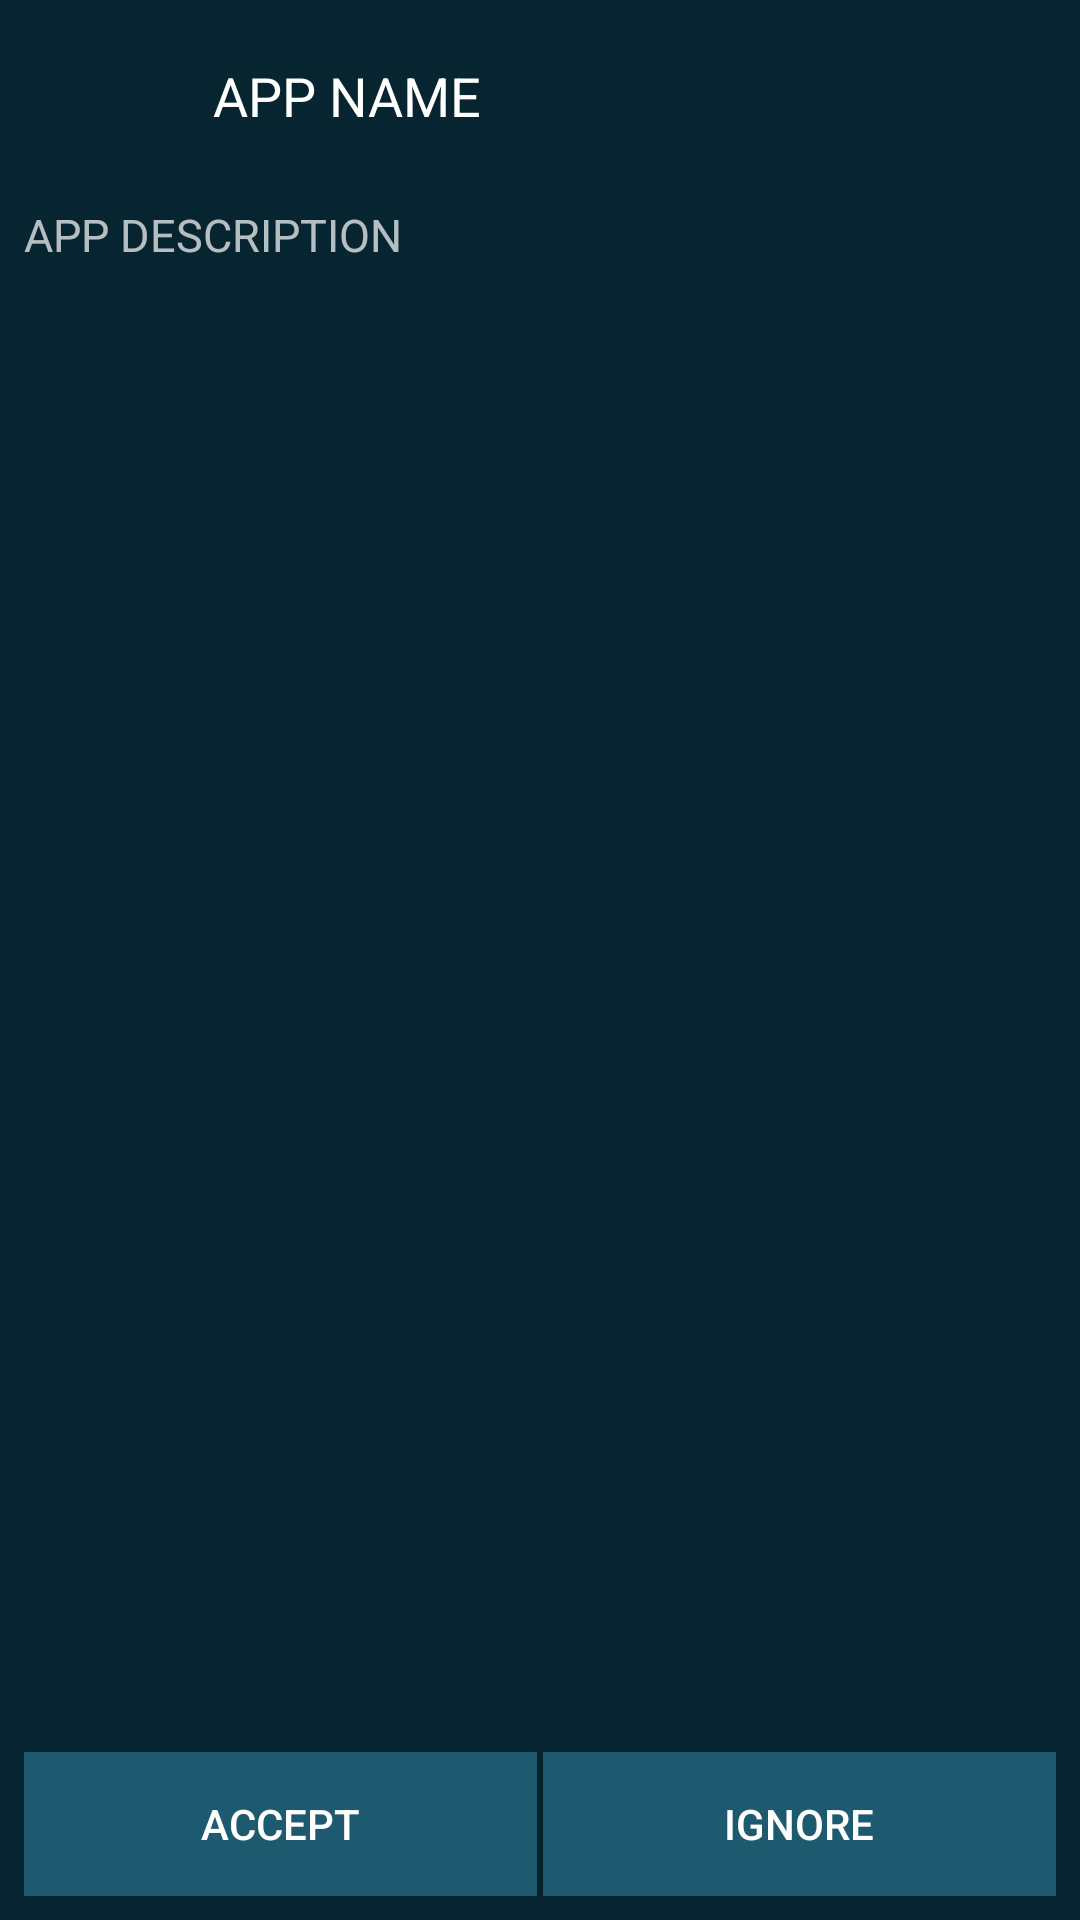

Here is an Android app screen rendered from its layout file. Give the layout XML and the strings, colors and styles it references.
<!-- AndroidManifest.xml: application theme MyCustomTheme -->
<!-- res/layout/activity_request_connect_screen.xml -->
<RelativeLayout xmlns:android="http://schemas.android.com/apk/res/android"
    xmlns:tools="http://schemas.android.com/tools" android:layout_width="match_parent"
    android:layout_height="match_parent" android:paddingLeft="@dimen/activity_horizontal_margin"
    android:paddingRight="@dimen/activity_horizontal_margin"
    android:paddingTop="@dimen/activity_vertical_margin"
    android:paddingBottom="@dimen/activity_vertical_margin"
    tools:context="com.hydrabolt.example.RequestConnectScreen"
    android:padding="0dp"
    android:background="#072530">

    <LinearLayout
        android:orientation="vertical"
        android:layout_width="match_parent"
        android:layout_height="match_parent"
        android:padding="8dp">

        <LinearLayout
            android:orientation="horizontal"
            android:layout_width="match_parent"
            android:layout_height="wrap_content">

            <ImageView
                android:layout_width="48dp"
                android:layout_height="48dp"
                android:maxWidth="48dp"
                android:maxHeight="48dp"
                android:id="@+id/appIcon" />

            <TextView
                android:layout_width="wrap_content"
                android:layout_height="match_parent"
                android:textAppearance="?android:attr/textAppearanceLarge"
                android:text="APP NAME"
                android:id="@+id/appName"
                android:textSize="18dp"
                android:padding="7dp"
                android:paddingLeft="0dp"
                android:layout_marginLeft="8dp"
                android:layout_below="@+id/updateText"
                android:layout_centerHorizontal="true"
                android:gravity="center_vertical" />
        </LinearLayout>

        <TextView
            android:layout_width="match_parent"
            android:layout_height="fill_parent"
            android:textAppearance="?android:attr/textAppearanceMedium"
            android:text="APP DESCRIPTION"
            android:id="@+id/appDesc"
            android:layout_below="@+id/appName"
            android:layout_alignParentStart="true"
            android:maxLength="256"
            android:padding="0dp"
            android:layout_marginLeft="0dp"
            android:layout_alignParentEnd="true"
            android:textSize="15dp"
            android:scrollbars="vertical"
            android:paddingTop="0dp"
            android:layout_marginTop="12dp"
            android:layout_above="@+id/buttons"
            android:layout_weight="1"/>

        <LinearLayout
            android:orientation="horizontal"
            android:layout_width="fill_parent"
            android:layout_height="wrap_content"
            android:gravity="bottom"
            android:weightSum="2"
            android:layout_alignParentTop="true"
            android:layout_alignParentStart="true"
            android:layout_below="@+id/appDesc"
            android:id="@+id/buttons">

            <Button
                android:layout_width="wrap_content"
                android:layout_height="match_parent"
                android:text="ACCEPT"
                android:id="@+id/acceptButton"
                android:layout_weight="1"
                android:background="#1D5A70"
                android:onClick="acceptClicked"
                android:layout_marginRight="1dp"
                android:padding="4dp" />

            <Button
                android:layout_width="wrap_content"
                android:layout_height="match_parent"
                android:text="IGNORE"
                android:id="@+id/ignoreButton"
                android:layout_weight="1"
                android:background="#1D5A70"
                android:onClick="ignoreClicked"
                android:layout_marginLeft="1dp"
                android:padding="4dp"
                android:layout_gravity="right" />
        </LinearLayout>

    </LinearLayout>

</RelativeLayout>
<!-- resources referenced by this layout -->
<resources>
  <dimen name="activity_horizontal_margin">16dp</dimen>
  <dimen name="activity_vertical_margin">16dp</dimen>
  <style name="MyCustomTheme" parent="@style/Theme.AppCompat">
          <item name="colorPrimary">#1093C7</item>
          <item name="colorPrimaryDark">#0E80AD</item>
      </style>
</resources>
